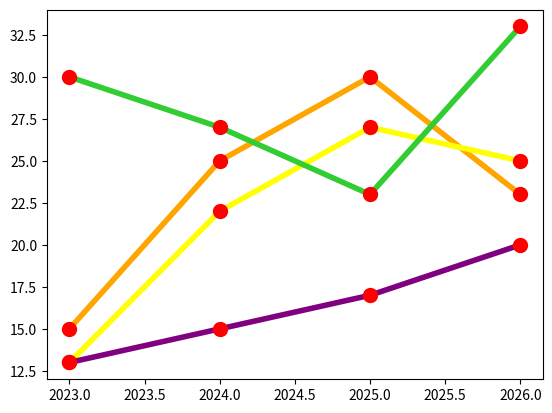

The matplotlib source for this figure:
import numpy as np
import matplotlib.pyplot as plt
# pyplot provides a user-friendly interface for plotting

x = np.array([2023, 2024, 2025, 2026])
y1 = np.array([15, 25, 30, 23])
y2 = np.array([13, 22, 27, 25])
y3 = np.array([30, 27, 23, 33])
y4 = np.array([13, 15, 17, 20])


line_style = dict(
    marker="o", 
    markersize=10,
    markerfacecolor="red",
    markeredgecolor="red",
    linestyle="solid",
    linewidth=4
)
plt.plot(x, y1, color="orange",**line_style)
plt.plot(x, y2, color="yellow",**line_style)
plt.plot(x, y3, color="limegreen",**line_style)
plt.plot(x, y4, color="purple",**line_style)


plt.show()
